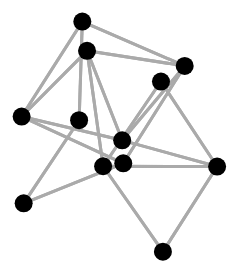
D3 v4 page, settled after 480 driven frames (8 s of simulated time); the page loaded 1 data file(s).



var numSelected = 0

var svg = d3.select("svg"),
    width = +svg.attr("width"),
    height = +svg.attr("height");

var simulation = d3.forceSimulation()
    .force("link", d3
      .forceLink().id(function(d) { return d.id; })
      .distance(function (d) {
        return 100;
      })
    )
    .force("charge", d3.forceManyBody())
    .force("center", d3.forceCenter(width / 2, height / 2));



d3.json("data/topology.json", function(error, graph) {
  if (error) throw error;

  var link = svg.append("g")
      .attr("class", "links")
    .selectAll("line")
    .data(graph.links)
    .enter().append("line").style("stroke-width", 3);


  var div = d3.select("body").append("div")
    .attr("class", "tooltip")
    .style("opacity", 0);

  var node = svg.append("g")
      .attr("class", "nodes")
    .selectAll("circle")
    .data(graph.nodes)
    .enter()
    .append('g').attr("class", "wrapper")
    .append("circle")
      .attr("r", 9)
      .on("click", click)
      .call(d3.drag()
          .on("start", dragstarted)
          .on("drag", dragged)
          .on("end", dragended));

  node.append("title")
      .text(function(d) { return d.id; });

  //add tooltip
  svg.selectAll("line")
      .on("mouseover", function(d) {
          div.transition()
              .duration(200)
              .style("opacity", .9);
          div .html("<i>p</i> = " + d.prob_failure) //+ "<br/>"  + d.close
              .style("left", (d3.event.pageX) + "px")
              .style("top", (d3.event.pageY - 28) + "px");
          })
      .on("mouseout", function(d) {
          div.transition()
              .duration(200)
              .style("opacity", 0);
          });

  simulation
      .nodes(graph.nodes)
      .on("tick", ticked);

  simulation.force("link")
      .links(graph.links);

  function ticked() {
    link
        .attr("x1", function(d) { return d.source.x; })
        .attr("y1", function(d) { return d.source.y; })
        .attr("x2", function(d) { return d.target.x; })
        .attr("y2", function(d) { return d.target.y; });

    node
        .attr("cx", function(d) { return d.x; })
        .attr("cy", function(d) { return d.y; });
  }
});

d3.select("body").on("click", function() {
  console.log(d3.select(this))
  // numSelected = 0
  // d3.selectAll('circle').each(function(d) {d3.select(this).style("fill", "black")})
});

function dragstarted(d) {
  if (!d3.event.active) simulation.alphaTarget(0.3).restart();
  d.fx = d.x;
  d.fy = d.y;
}

function dragged(d) {
  d.fx = d3.event.x;
  d.fy = d3.event.y;
}

function dragended(d) {
  if (!d3.event.active) simulation.alphaTarget(0);
  d.fx = null;
  d.fy = null;
}

function click(d) {
  if(numSelected == 0) {
    numSelected++
  } else if(numSelected == 1){
    //one node already numSelected
    numSelected++

    //TODO: show paths

  } else {
    //two nodes already selected
    numSelected = 1
    d3.selectAll('circle').each(function(d) {d3.select(this).style("fill", "black")})
    console.log(d3.selectAll())
  }
  d3.select(this).style("fill", "steelblue")

  console.log(d)
  console.log(numSelected)
}


### data: data/topology.json
{
 "nodes": [
  {
   "id": "1"
  },
  {
   "id": "2"
  },
  {
   "id": "3"
  },
  {
   "id": "5"
  },
  {
   "id": "4"
  },
  {
   "id": "6"
  },
  {
   "id": "7"
  },
  {
   "id": "8"
  },
  "... 4 more items"
 ],
 "links": [
  {
   "source": "2",
   "capacity": "1000000000",
   "target": "1",
   "prob_failure": ".004"
  },
  {
   "source": "3",
   "capacity": "1000000000",
   "target": "1",
   "prob_failure": ".004"
  },
  {
   "source": "1",
   "capacity": "1000000000",
   "target": "2",
   "prob_failure": ".004"
  },
  {
   "source": "5",
   "capacity": "1000000000",
   "target": "2",
   "prob_failure": ".004"
  },
  {
   "source": "1",
   "capacity": "1000000000",
   "target": "3",
   "prob_failure": ".004"
  },
  {
   "source": "4",
   "capacity": "1000000000",
   "target": "3",
   "prob_failure": ".004"
  },
  {
   "source": "6",
   "capacity": "1000000000",
   "target": "3",
   "prob_failure": ".004"
  },
  {
   "source": "3",
   "capacity": "1000000000",
   "target": "4",
   "prob_failure": ".004"
  },
  "... 30 more items"
 ]
}